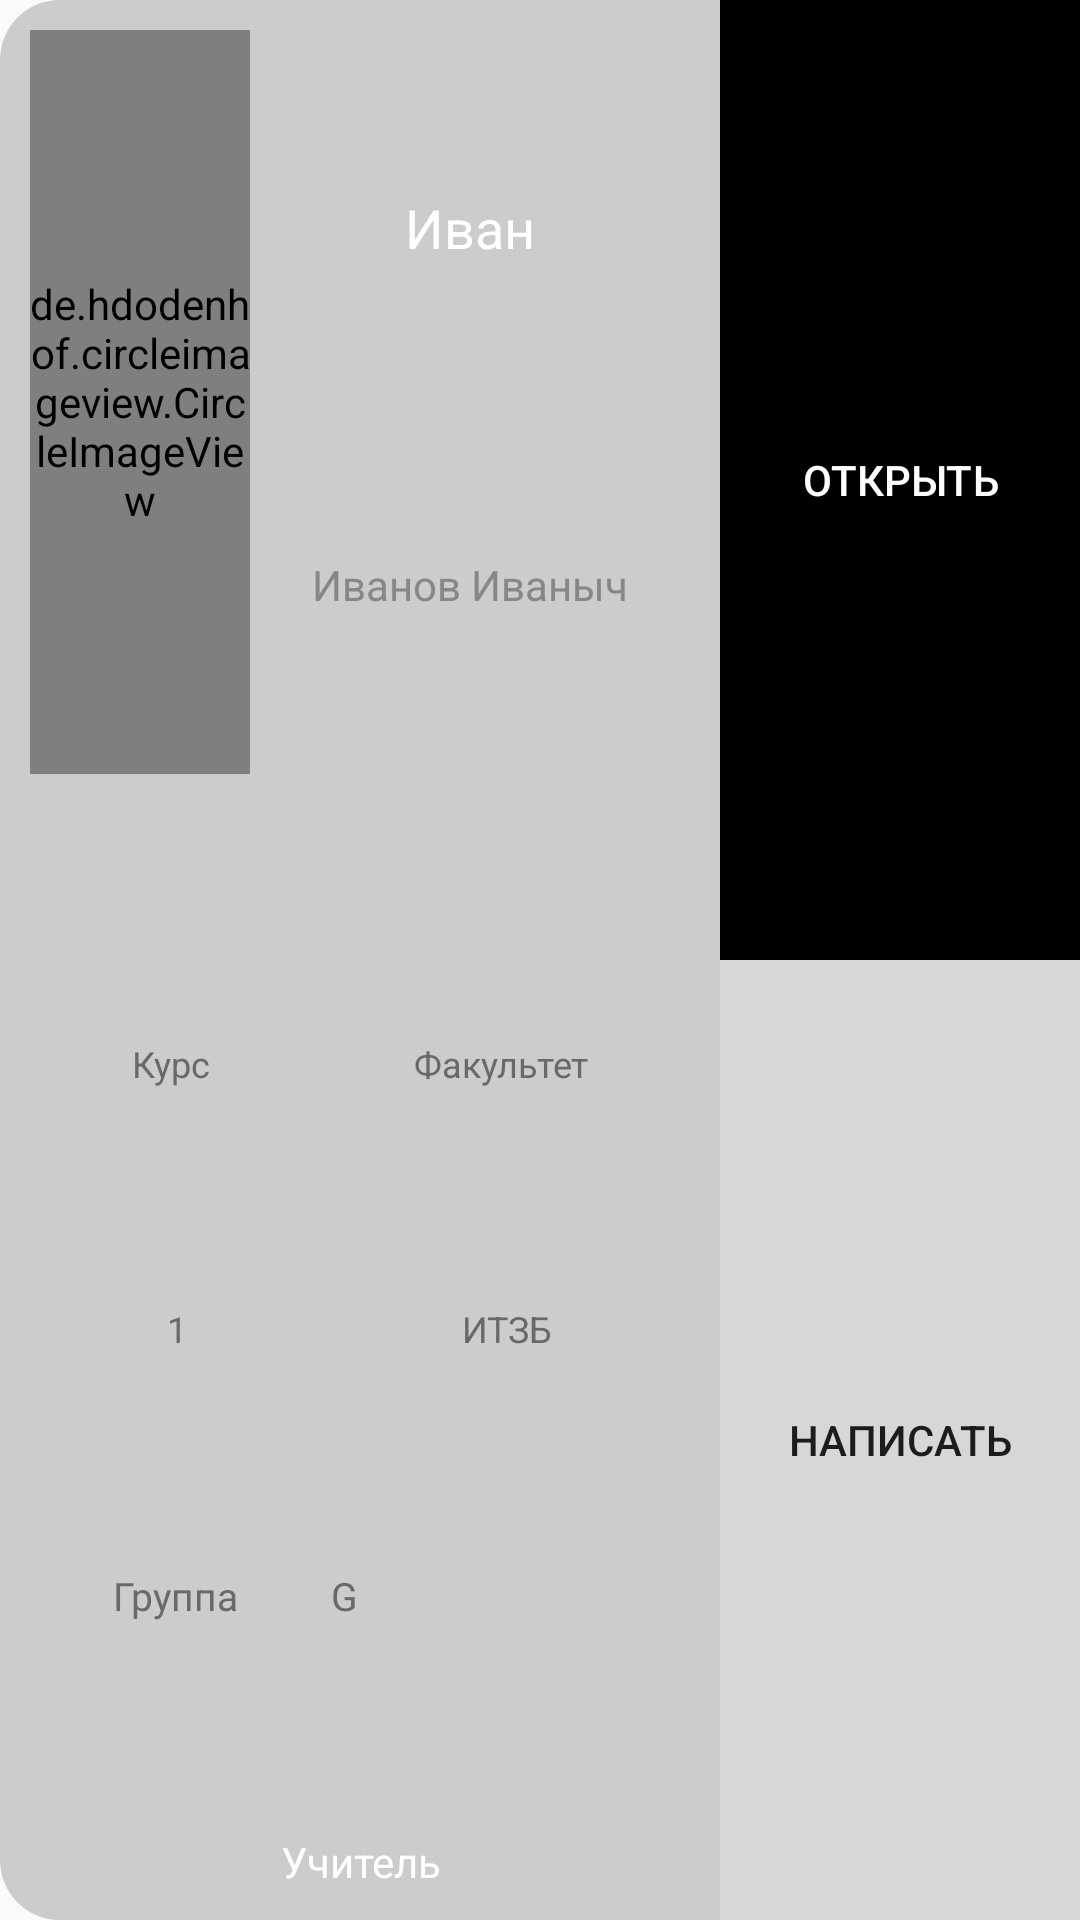

The Android layout XML behind this screen, and the referenced resources:
<!-- AndroidManifest.xml: application theme Theme.Deem -->
<!-- res/layout/layout_info_person.xml -->
<?xml version="1.0" encoding="utf-8"?>
<LinearLayout xmlns:android="http://schemas.android.com/apk/res/android"
    xmlns:app="http://schemas.android.com/apk/res-auto"
    xmlns:tools="http://schemas.android.com/tools"
    android:orientation="horizontal"
    android:layout_width="300dp"
    android:layout_height="200dp">

    <LinearLayout
        android:layout_width="match_parent"
        android:layout_height="match_parent"
        android:background="@drawable/layout_bg1"
        android:orientation="horizontal">

        <LinearLayout
            android:layout_width="match_parent"
            android:layout_height="match_parent"
            android:layout_weight="0.5"
            android:padding="10dp"
            android:orientation="vertical">

            <LinearLayout
                android:layout_width="match_parent"
                android:layout_height="match_parent"
                android:layout_weight="0.7"
                android:orientation="horizontal">

                <de.hdodenhof.circleimageview.CircleImageView
                    xmlns:app="http://schemas.android.com/apk/res-auto"
                    android:id="@+id/profile_image"
                    android:layout_width="match_parent"
                    android:layout_height="match_parent"
                    android:layout_weight="1"
                    android:src="@drawable/icon_person_elon"
                    app:civ_border_color="#FF000000"/>

                <LinearLayout
                    android:layout_width="match_parent"
                    android:layout_height="match_parent"
                    android:layout_weight="0.5"
                    android:padding="5dp"
                    android:orientation="vertical">

                    <TextView
                        android:id="@+id/name_info"
                        android:layout_width="match_parent"
                        android:layout_height="wrap_content"
                        android:textColor="#ffffff"
                        android:gravity="center"
                        android:layout_weight="1"
                        android:text="Иван"
                        android:textSize="18dp"/>
                    <TextView
                        android:id="@+id/surname_info"
                        android:layout_width="match_parent"
                        android:layout_height="wrap_content"
                        android:layout_weight="1"
                        android:gravity="center"
                        android:textColor="#878787"
                        android:text="Иванов Иваныч" />
                </LinearLayout>

            </LinearLayout>

            <Space
                android:layout_width="match_parent"
                android:layout_height="match_parent"
                android:layout_weight="1" />

            <LinearLayout
                android:layout_width="match_parent"
                android:layout_height="match_parent"
                android:layout_weight="1"
                android:orientation="horizontal">
                <TextView
                    android:id="@+id/textView7"
                    android:layout_width="wrap_content"
                    android:layout_height="wrap_content"
                    android:layout_weight="1"
                    android:gravity="center"
                    android:textColor="#696969"
                    android:text="Курс"
                    android:textSize="12dp"/>
                <TextView
                    android:id="@+id/textView8"
                    android:layout_width="wrap_content"
                    android:layout_height="wrap_content"
                    android:layout_weight="1"
                    android:gravity="center"
                    android:textColor="#696969"
                    android:text="Факультет"
                    android:textSize="12dp"/>

            </LinearLayout>
            <LinearLayout
                android:layout_width="match_parent"
                android:layout_height="match_parent"
                android:layout_weight="1"
                android:orientation="horizontal">

                <TextView
                    android:id="@+id/course_info"
                    android:layout_width="wrap_content"
                    android:layout_height="wrap_content"
                    android:layout_weight="1"
                    android:gravity="center"
                    android:textColor="#696969"
                    android:text="1"
                    android:textSize="12dp"/>
                <TextView
                    android:id="@+id/faculty_info"
                    android:layout_width="wrap_content"
                    android:layout_height="wrap_content"
                    android:layout_weight="1"
                    android:textColor="#696969"
                    android:gravity="center"
                    android:text="ИТЗБ"
                    android:textSize="12dp"/>
            </LinearLayout>

            <LinearLayout
                android:layout_width="match_parent"
                android:layout_height="match_parent"
                android:layout_weight="1"
                android:orientation="horizontal">
                <TextView
                    android:id="@+id/textView13"
                    android:layout_width="wrap_content"
                    android:layout_height="wrap_content"
                    android:layout_weight="0.5"
                    android:gravity="center"
                    android:textColor="#696969"
                    android:text="Группа "
                    android:textSize="13dp"/>
                <TextView
                    android:id="@+id/group_own_info"
                    android:layout_width="wrap_content"
                    android:layout_height="wrap_content"
                    android:layout_weight="1"
                    android:textColor="#696969"
                    android:text="G"
                    android:textSize="13dp"/>
            </LinearLayout>


            <TextView
                android:id="@+id/typePerson_info"
                android:layout_width="match_parent"
                android:layout_height="wrap_content"
                android:textColor="#ffffff"
                android:gravity="center"
                android:layout_weight="0"
                android:text="Учитель" />


        </LinearLayout>

        <LinearLayout
            android:layout_width="match_parent"
            android:layout_height="match_parent"
            android:layout_weight="1"
            android:orientation="vertical">

            <Button
                android:id="@+id/button2"
                android:layout_width="match_parent"
                android:layout_height="match_parent"
                android:layout_weight="1"
                android:background="#000000"
                android:text="Открыть"
                android:textColor="@color/white"/>

            <Button
                android:id="@+id/button3"
                android:layout_width="match_parent"
                android:layout_height="match_parent"
                android:layout_weight="1"
                android:background="#d7d7d7"
                android:text="Написать" />
        </LinearLayout>
    </LinearLayout>
</LinearLayout>
<!-- resources referenced by this layout -->
<resources>
  <color name="white">#FFFFFFFF</color>
  <!-- drawable icon_person_elon: jpg bitmap (drawable, 95423 bytes) -->
  <!-- drawable layout_bg1 (drawable) -->
  <?xml version="1.0" encoding="UTF-8"?>
  <shape xmlns:android="http://schemas.android.com/apk/res/android">
      <solid android:color="#cccccc"/>
      <corners android:radius="20dp"/>
      <padding android:left="0dp" android:top="0dp" android:right="0dp" android:bottom="0dp" />
  </shape>
  <style name="Theme.Deem" parent="Theme.AppCompat.Light.NoActionBar">
          
          <item name="colorPrimary">@color/purple_500</item>
          <item name="colorPrimaryVariant">@color/purple_700</item>
          
          <item name="colorSecondary">@color/teal_200</item>
          
          <item name="android:statusBarColor" tools:targetApi="l">#000000</item>
  
      </style>
  <color name="purple_500">#FF6200EE</color>
  <color name="purple_700">#FF3700B3</color>
  <color name="teal_200">#FF03DAC5</color>
</resources>
